Run: headless pygame with SDL's dummy video driver; simulated clock (each Clock.tick advances the game by its frame time, no real sleeping); random seed 0; keys injected as events and as key.get_pressed() state; mouse plan: one left click at the window centre at the start of phase 2, then a move to the lower-right quarter at the start of phase 3.
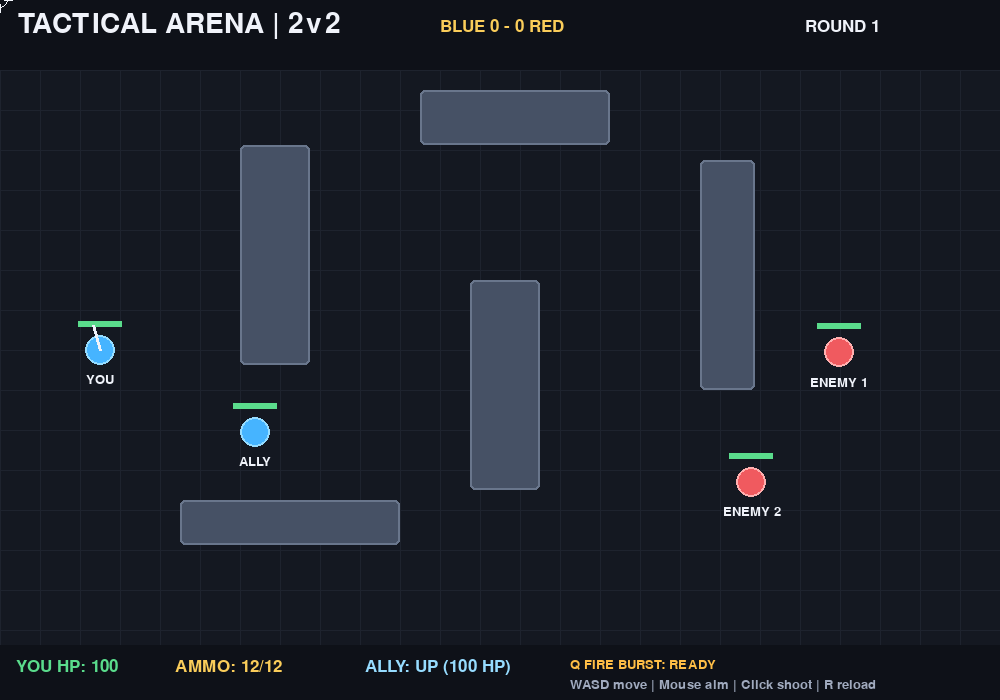
Frame 1 of 4 · flips 1–60 · no input
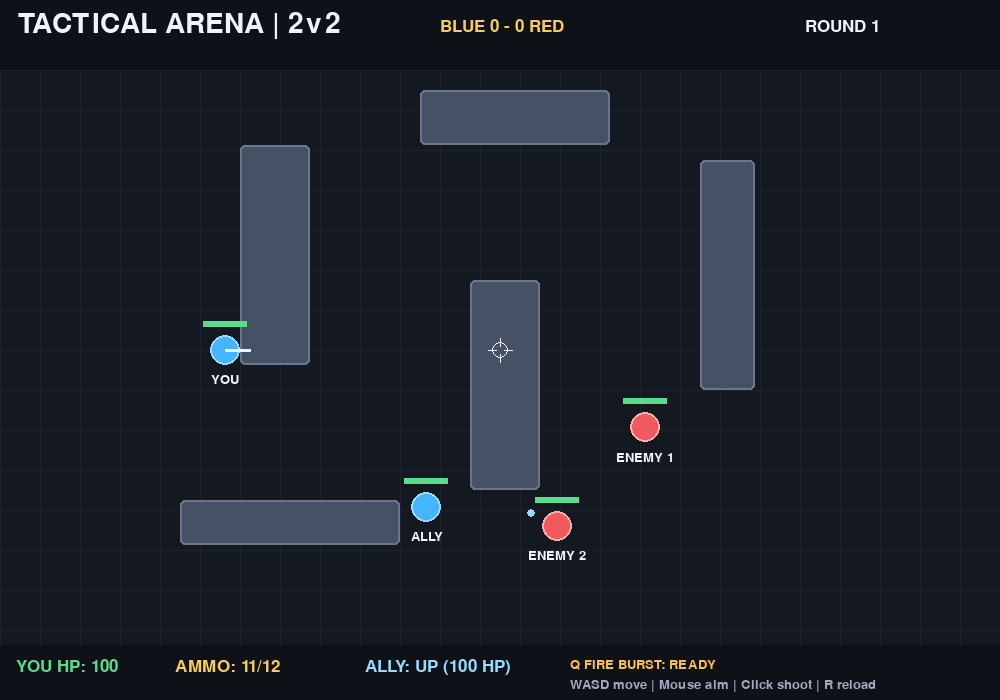
Frame 2 of 4 · flips 61–180 · clicked the window centre · tapped SPACE, RETURN · held RIGHT (→), D
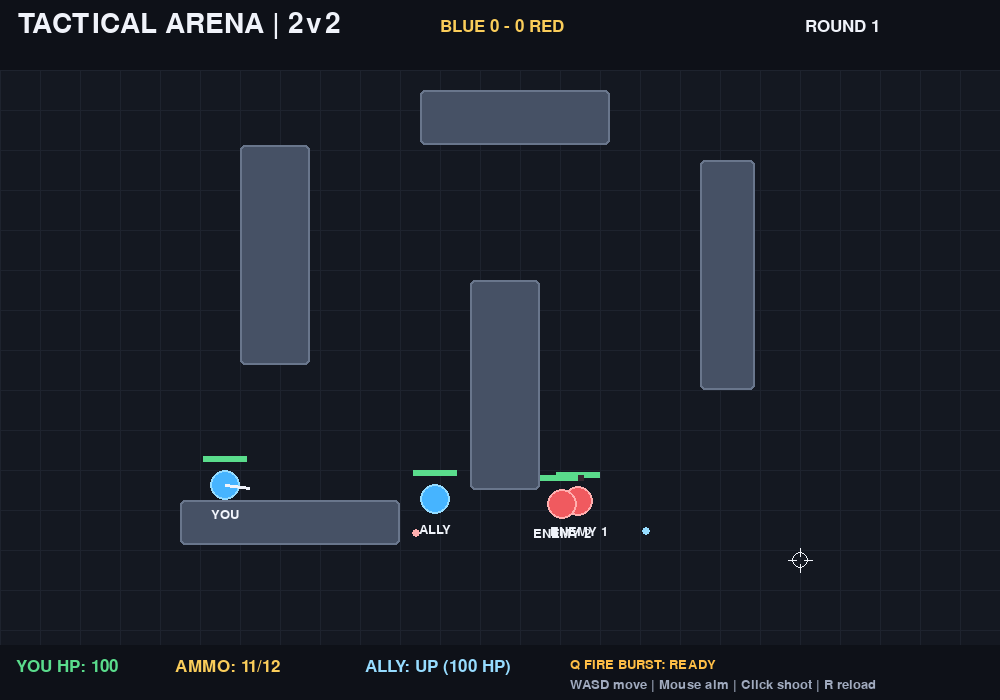
Frame 3 of 4 · flips 181–300 · moved the mouse to the lower-right quarter · held DOWN (↓), S
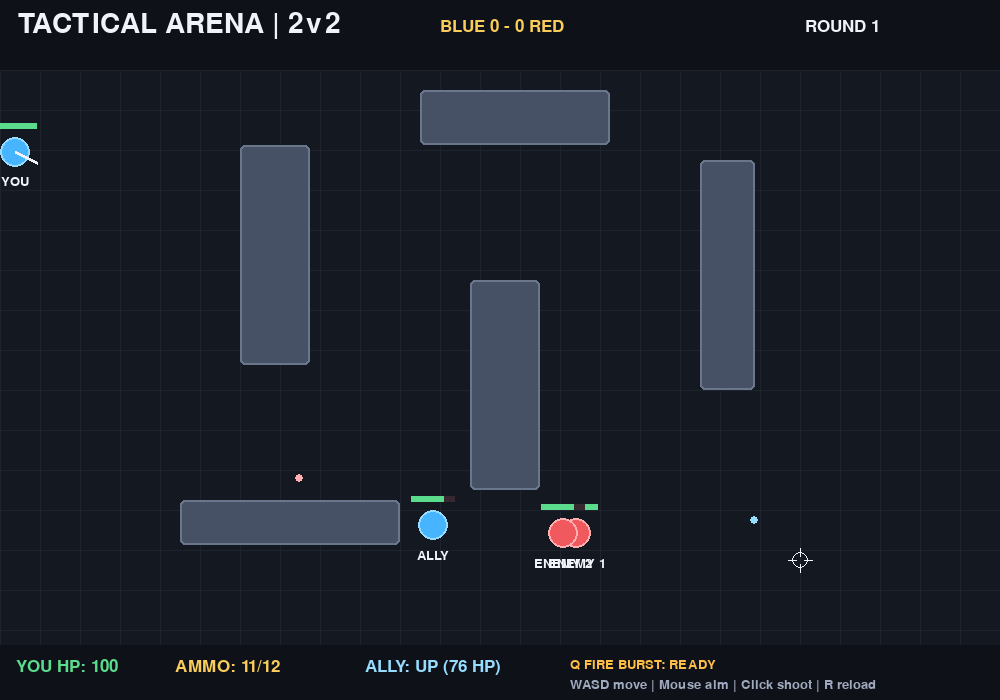
Frame 4 of 4 · flips 301–420 · held LEFT (←), A, UP (↑), W

The pygame program that drew these frames:

import math
import random
import sys
import pygame

WIDTH, HEIGHT, FPS = 1000, 700, 60
ROUND_WIN_TARGET = 3
BG, GRID = (20, 24, 33), (30, 35, 46)
WALL_COLOR, WHITE, MUTED = (70, 81, 101), (240, 243, 250), (160, 170, 190)
BLUE, BLUE_LIGHT = (70, 180, 255), (150, 220, 255)
RED, RED_LIGHT = (240, 90, 95), (255, 175, 175)
GREEN, YELLOW = (90, 220, 140), (250, 205, 90)

PLAYER_RADIUS, PLAYER_SPEED, BOT_SPEED = 15, 245, 115
PLAYER_MAX_HP = BOT_MAX_HP = 100
PLAYER_DAMAGE, BOT_DAMAGE = 25, 12
PLAYER_BULLET_SPEED, BOT_BULLET_SPEED = 620, 420
PLAYER_FIRE_INTERVAL, BOT_FIRE_INTERVAL = 0.22, 0.82
MAGAZINE_SIZE, RELOAD_SECONDS, BULLET_RADIUS = 12, 1.2, 4

# Ember's signature ability.
FIRE_COOLDOWN = 8.0
FIRE_PROJECTILE_SPEED = 520
FIRE_PROJECTILE_RANGE = 420
FIRE_ZONE_RADIUS = 62
FIRE_ZONE_DURATION = 3.0
FIRE_DAMAGE = 5
FIRE_DAMAGE_INTERVAL = 0.5
FIRE_ORANGE, FIRE_YELLOW = (255, 105, 35), (255, 190, 70)

pygame.init()
screen = pygame.display.set_mode((WIDTH, HEIGHT))
pygame.display.set_caption("Tactical Arena — 2v2 + Fire Burst")
clock = pygame.time.Clock()
font, small_font, large_font = pygame.font.Font(None, 25), pygame.font.Font(None, 19), pygame.font.Font(None, 42)

walls = [
    pygame.Rect(240, 145, 70, 220),
    pygame.Rect(420, 90, 190, 55),
    pygame.Rect(470, 280, 70, 210),
    pygame.Rect(700, 160, 55, 230),
    pygame.Rect(180, 500, 220, 45),
]


def circle_hits_rect(pos, radius, rect):
    closest_x = max(rect.left, min(pos.x, rect.right))
    closest_y = max(rect.top, min(pos.y, rect.bottom))
    dx, dy = pos.x - closest_x, pos.y - closest_y
    return dx * dx + dy * dy < radius * radius


def move_with_walls(pos, movement, radius):
    """Move on each axis independently and only resolve collisions on that axis."""
    # X axis
    if movement.x != 0:
        pos.x += movement.x
        for wall in walls:
            if circle_hits_rect(pos, radius, wall):
                if movement.x > 0:
                    pos.x = wall.left - radius
                else:
                    pos.x = wall.right + radius

    # Y axis. Do not snap horizontally when vertical movement hits a wall.
    if movement.y != 0:
        pos.y += movement.y
        for wall in walls:
            if circle_hits_rect(pos, radius, wall):
                if movement.y > 0:
                    pos.y = wall.top - radius
                else:
                    pos.y = wall.bottom + radius

    pos.x = max(radius, min(WIDTH - radius, pos.x))
    pos.y = max(70 + radius, min(HEIGHT - radius, pos.y))


def clear_line_of_sight(start, end):
    distance = start.distance_to(end)
    if distance <= 1:
        return True
    steps = max(2, int(distance / 8))
    for i in range(1, steps):
        point = start.lerp(end, i / steps)
        if any(wall.collidepoint(point.x, point.y) for wall in walls):
            return False
    return True


class Character:
    def __init__(self, name, team, position, is_human=False, skill=1):
        self.name, self.team = name, team
        self.pos = pygame.Vector2(position)
        self.is_human, self.skill = is_human, skill
        self.radius = PLAYER_RADIUS
        self.max_hp = PLAYER_MAX_HP if is_human else BOT_MAX_HP
        self.hp, self.alive = self.max_hp, True
        self.last_shot = -10.0
        self.ammo = MAGAZINE_SIZE if is_human else 999
        self.reloading_until = 0.0
        self.kills = 0

    @property
    def reloading(self):
        now = pygame.time.get_ticks() / 1000.0
        return self.reloading_until > now


class Bullet:
    def __init__(self, position, direction, owner):
        self.pos = pygame.Vector2(position)
        self.owner, self.team = owner, owner.team
        self.velocity = pygame.Vector2(direction) * (
            PLAYER_BULLET_SPEED if owner.is_human else BOT_BULLET_SPEED
        )
        self.damage = PLAYER_DAMAGE if owner.is_human else BOT_DAMAGE
        self.alive = True


class FireProjectile:
    def __init__(self, position, direction, owner):
        self.pos = pygame.Vector2(position)
        self.velocity = pygame.Vector2(direction) * FIRE_PROJECTILE_SPEED
        self.owner, self.team = owner, owner.team
        self.distance_travelled = 0.0
        self.alive = True


class FireZone:
    def __init__(self, position, owner, now):
        self.pos = pygame.Vector2(position)
        self.owner, self.team = owner, owner.team
        self.created_at = now
        self.expires_at = now + FIRE_ZONE_DURATION
        self.next_damage_at = {}


def make_round():
    return [
        Character("YOU", "blue", (100, 350), True),
        Character("ALLY", "blue", (145, 430), skill=1),
        Character("ENEMY 1", "red", (860, 250), skill=1),
        Character("ENEMY 2", "red", (860, 470), skill=2),
    ], []


def nearest_visible_enemy(bot, characters):
    enemies = [
        c for c in characters
        if c.alive and c.team != bot.team and clear_line_of_sight(bot.pos, c.pos)
    ]
    return min(enemies, key=lambda c: bot.pos.distance_squared_to(c.pos)) if enemies else None



def walkable_grid_point(gx, gy, radius=PLAYER_RADIUS):
    point = pygame.Vector2(gx * 25 + 12.5, gy * 25 + 82.5)
    if point.x < radius or point.x > WIDTH - radius:
        return False
    if point.y < 70 + radius or point.y > HEIGHT - radius:
        return False
    return not any(circle_hits_rect(point, radius, wall) for wall in walls)


def find_path(start_pos, goal_pos, radius=PLAYER_RADIUS):
    """Small-grid BFS pathfinding so bots can route around arena walls."""
    cell = 25
    cols, rows = WIDTH // cell, (HEIGHT - 70) // cell

    def to_grid(pos):
        return (
            max(0, min(cols - 1, int(pos.x // cell))),
            max(0, min(rows - 1, int((pos.y - 70) // cell))),
        )

    start = to_grid(start_pos)
    goal = to_grid(goal_pos)
    if start == goal:
        return []

    # If the exact target tile is blocked, route to the closest walkable tile.
    goals = []
    for gy in range(rows):
        for gx in range(cols):
            if walkable_grid_point(gx, gy, radius):
                center = pygame.Vector2(gx * cell + cell / 2, 70 + gy * cell + cell / 2)
                if center.distance_squared_to(goal_pos) <= (cell * 2) ** 2:
                    goals.append((gx, gy))
    if not goals:
        return []

    goal_set = set(goals)
    queue = [start]
    came_from = {start: None}
    found = None
    directions = ((1, 0), (-1, 0), (0, 1), (0, -1),
                  (1, 1), (1, -1), (-1, 1), (-1, -1))

    for current in queue:
        if current in goal_set:
            found = current
            break
        for dx, dy in directions:
            nxt = (current[0] + dx, current[1] + dy)
            if nxt in came_from or not (0 <= nxt[0] < cols and 0 <= nxt[1] < rows):
                continue
            if not walkable_grid_point(*nxt, radius):
                continue
            # Prevent diagonal corner-cutting through walls.
            if dx and dy:
                if not walkable_grid_point(current[0] + dx, current[1], radius):
                    continue
                if not walkable_grid_point(current[0], current[1] + dy, radius):
                    continue
            came_from[nxt] = current
            queue.append(nxt)

    if found is None:
        return []

    path = []
    node = found
    while node is not None:
        path.append(pygame.Vector2(node[0] * cell + cell / 2, 70 + node[1] * cell + cell / 2))
        node = came_from[node]
    path.reverse()
    return path[1:]


def bot_update(bot, characters, bullets, dt, now):
    if not bot.alive or bot.is_human:
        return

    enemies = [c for c in characters if c.alive and c.team != bot.team]
    if not enemies:
        return

    # Target the closest enemy, even when a wall currently blocks the shot.
    target = min(enemies, key=lambda c: bot.pos.distance_squared_to(c.pos))
    delta = target.pos - bot.pos
    distance = delta.length()
    has_los = clear_line_of_sight(bot.pos, target.pos)

    # Move toward a firing position using a wall-aware route.
    move_dir = pygame.Vector2()
    if not has_los or distance > 235:
        path = find_path(bot.pos, target.pos, bot.radius)
        if path:
            waypoint_delta = path[0] - bot.pos
            if waypoint_delta.length_squared() > 16:
                move_dir = waypoint_delta.normalize()
        elif distance > 235 and distance > 1:
            # Fallback: test several directions and choose a valid step that
            # makes progress, rather than repeatedly pushing into a wall.
            candidates = [
                delta.normalize(),
                pygame.Vector2(1, 0), pygame.Vector2(-1, 0),
                pygame.Vector2(0, 1), pygame.Vector2(0, -1),
                pygame.Vector2(1, 1).normalize(), pygame.Vector2(-1, 1).normalize(),
                pygame.Vector2(1, -1).normalize(), pygame.Vector2(-1, -1).normalize(),
            ]
            best_score = distance
            for candidate in candidates:
                test_pos = bot.pos + candidate * BOT_SPEED * dt
                if any(circle_hits_rect(test_pos, bot.radius, wall) for wall in walls):
                    continue
                score = test_pos.distance_to(target.pos)
                if score < best_score:
                    best_score, move_dir = score, candidate
    elif distance < 115 and distance > 1:
        move_dir = -delta.normalize()
    else:
        # Strafe during a duel so bots don't stand still in the open.
        if distance > 1:
            perpendicular = pygame.Vector2(-delta.y, delta.x).normalize()
            strafe_sign = 1 if int(now * 1.7 + (0 if bot.team == "blue" else 1)) % 2 == 0 else -1
            move_dir = perpendicular * strafe_sign

    if move_dir.length_squared() > 0:
        move_with_walls(bot.pos, move_dir.normalize() * BOT_SPEED * dt, bot.radius)

    # Bots only fire when they have a clear line of sight.
    delta = target.pos - bot.pos
    distance = delta.length()
    if distance > 1 and clear_line_of_sight(bot.pos, target.pos) and now - bot.last_shot >= BOT_FIRE_INTERVAL:
        angle = math.atan2(delta.y, delta.x)
        error = 0.20 if bot.skill == 1 else 0.09
        angle += random.uniform(-error, error)
        aim = pygame.Vector2(math.cos(angle), math.sin(angle))
        bullets.append(Bullet(bot.pos + aim * (bot.radius + 3), aim, bot))
        bot.last_shot = now


def draw_text(text, x, y, color=WHITE, font_obj=font):
    screen.blit(font_obj.render(text, True, color), (x, y))


def make_new_round():
    return make_round()


characters, bullets = make_new_round()
fire_projectiles, fire_zones = [], []
player_fire_burst_ready_at = 0.0
blue_rounds = red_rounds = 0
round_number = 1
round_over = match_over = False
round_message = "Eliminate the other team!"


def start_next_round():
    global characters, bullets, fire_projectiles, fire_zones
    global player_fire_burst_ready_at, round_over, round_message, round_number
    characters, bullets = make_new_round()
    fire_projectiles, fire_zones = [], []
    player_fire_burst_ready_at = 0.0
    round_over = False
    round_number += 1
    round_message = "Round started — work with your teammate!"


running = True
while running:
    dt = min(clock.tick(FPS) / 1000.0, 0.04)
    now = pygame.time.get_ticks() / 1000.0
    player = next(c for c in characters if c.is_human)

    for event in pygame.event.get():
        if event.type == pygame.QUIT:
            running = False
        elif event.type == pygame.KEYDOWN:
            if event.key == pygame.K_ESCAPE:
                running = False
            elif (
                event.key == pygame.K_r
                and not round_over
                and player.reloading_until == 0
                and player.ammo < MAGAZINE_SIZE
            ):
                player.reloading_until = now + RELOAD_SECONDS
                round_message = "Reloading..."
            elif (
                event.key == pygame.K_q
                and not round_over
                and player.alive
                and now >= player_fire_burst_ready_at
            ):
                direction = pygame.Vector2(pygame.mouse.get_pos()) - player.pos
                if direction.length_squared() > 0:
                    direction = direction.normalize()
                    fire_projectiles.append(
                        FireProjectile(player.pos + direction * (player.radius + 5), direction, player)
                    )
                    player_fire_burst_ready_at = now + FIRE_COOLDOWN
                    round_message = "Fire Burst launched!"
            elif event.key == pygame.K_RETURN and round_over and not match_over:
                start_next_round()
            elif event.key == pygame.K_RETURN and match_over:
                blue_rounds = red_rounds = 0
                round_number = 1
                match_over = False
                start_next_round()

        elif event.type == pygame.MOUSEBUTTONDOWN and event.button == 1:
            if (
                not round_over and player.alive and not player.reloading
                and player.ammo > 0 and now - player.last_shot >= PLAYER_FIRE_INTERVAL
            ):
                direction = pygame.Vector2(pygame.mouse.get_pos()) - player.pos
                if direction.length_squared() > 0:
                    direction = direction.normalize()
                    bullets.append(Bullet(player.pos + direction * (player.radius + 4), direction, player))
                    player.ammo -= 1
                    player.last_shot = now

    if not round_over:
        keys = pygame.key.get_pressed()
        movement = pygame.Vector2(
            int(keys[pygame.K_d] or keys[pygame.K_RIGHT]) - int(keys[pygame.K_a] or keys[pygame.K_LEFT]),
            int(keys[pygame.K_s] or keys[pygame.K_DOWN]) - int(keys[pygame.K_w] or keys[pygame.K_UP]),
        )
        if player.alive and movement.length_squared() > 0:
            move_with_walls(player.pos, movement.normalize() * PLAYER_SPEED * dt, player.radius)

        # Important: test the timer directly. The reloading property becomes False
        # once the deadline passes, so it cannot be used as this completion condition.
        if player.reloading_until > 0 and now >= player.reloading_until:
            player.ammo = MAGAZINE_SIZE
            player.reloading_until = 0.0
            round_message = "Reload complete."

        for character in characters:
            bot_update(character, characters, bullets, dt, now)

        # Move Fire Burst projectiles and create a burning zone on impact/range.
        for projectile in fire_projectiles:
            step = projectile.velocity * dt
            projectile.pos += step
            projectile.distance_travelled += step.length()

            hit_wall = any(circle_hits_rect(projectile.pos, 6, wall) for wall in walls)
            hit_enemy = any(
                c.alive and c.team != projectile.team
                and projectile.pos.distance_to(c.pos) <= c.radius + 6
                for c in characters
            )
            out_of_bounds = not (
                0 <= projectile.pos.x <= WIDTH and 70 <= projectile.pos.y <= HEIGHT
            )
            reached_range = projectile.distance_travelled >= FIRE_PROJECTILE_RANGE

            if hit_wall or hit_enemy or out_of_bounds or reached_range:
                zone_pos = projectile.pos - projectile.velocity.normalize() * (8 if hit_wall else 0)
                zone_pos.x = max(FIRE_ZONE_RADIUS, min(WIDTH - FIRE_ZONE_RADIUS, zone_pos.x))
                zone_pos.y = max(70 + FIRE_ZONE_RADIUS, min(HEIGHT - FIRE_ZONE_RADIUS, zone_pos.y))
                if not out_of_bounds:
                    fire_zones.append(FireZone(zone_pos, projectile.owner, now))
                projectile.alive = False
        fire_projectiles = [p for p in fire_projectiles if p.alive]

        # Damage opposing characters while they stand inside a fire zone.
        for zone in fire_zones:
            if now >= zone.expires_at:
                continue
            for victim in characters:
                if not victim.alive or victim.team == zone.team:
                    continue
                inside = victim.pos.distance_to(zone.pos) <= FIRE_ZONE_RADIUS + victim.radius
                if not inside:
                    zone.next_damage_at.pop(victim, None)
                    continue
                if now >= zone.next_damage_at.get(victim, zone.created_at):
                    victim.hp = max(0, victim.hp - FIRE_DAMAGE)
                    zone.next_damage_at[victim] = now + FIRE_DAMAGE_INTERVAL
                    if victim.hp == 0:
                        victim.alive = False
                        zone.owner.kills += 1
        fire_zones = [z for z in fire_zones if now < z.expires_at]

        for bullet in bullets:
            bullet.pos += bullet.velocity * dt
            if not (0 <= bullet.pos.x <= WIDTH and 70 <= bullet.pos.y <= HEIGHT):
                bullet.alive = False
                continue
            if any(circle_hits_rect(bullet.pos, BULLET_RADIUS, wall) for wall in walls):
                bullet.alive = False
                continue
            for victim in characters:
                if not victim.alive or victim.team == bullet.team:
                    continue
                if bullet.pos.distance_to(victim.pos) <= victim.radius + BULLET_RADIUS:
                    victim.hp = max(0, victim.hp - bullet.damage)
                    bullet.alive = False
                    if victim.hp == 0:
                        victim.alive = False
                        bullet.owner.kills += 1
                    break
        bullets = [b for b in bullets if b.alive]

        blue_alive = any(c.alive for c in characters if c.team == "blue")
        red_alive = any(c.alive for c in characters if c.team == "red")
        if not blue_alive or not red_alive:
            round_over = True
            if blue_alive:
                blue_rounds += 1
                round_message = "BLUE TEAM WINS THE ROUND!"
            else:
                red_rounds += 1
                round_message = "RED TEAM WINS THE ROUND!"
            if blue_rounds >= ROUND_WIN_TARGET or red_rounds >= ROUND_WIN_TARGET:
                match_over = True
                round_message = (
                    "MATCH VICTORY — BLUE TEAM!"
                    if blue_rounds >= ROUND_WIN_TARGET
                    else "MATCH DEFEAT — RED TEAM!"
                )

    # Rendering
    screen.fill(BG)
    for x in range(0, WIDTH, 40):
        pygame.draw.line(screen, GRID, (x, 70), (x, HEIGHT))
    for y in range(70, HEIGHT, 40):
        pygame.draw.line(screen, GRID, (0, y), (WIDTH, y))
    pygame.draw.rect(screen, (14, 17, 24), (0, 0, WIDTH, 70))
    draw_text("TACTICAL ARENA | 2v2", 18, 10, WHITE, large_font)
    draw_text(f"BLUE {blue_rounds} - {red_rounds} RED", 440, 18, YELLOW)
    draw_text(f"ROUND {round_number}", 805, 18)

    for wall in walls:
        pygame.draw.rect(screen, WALL_COLOR, wall, border_radius=5)
        pygame.draw.rect(screen, (105, 118, 140), wall, 2, border_radius=5)

    # Draw active fire zones and their projectiles.
    for zone in fire_zones:
        remaining = max(0.0, zone.expires_at - now)
        pulse = int(5 * (1.0 - remaining / FIRE_ZONE_DURATION))
        pygame.draw.circle(screen, (130, 48, 25), zone.pos, FIRE_ZONE_RADIUS)
        pygame.draw.circle(screen, FIRE_ORANGE, zone.pos, max(8, FIRE_ZONE_RADIUS - pulse), 4)
        pygame.draw.circle(screen, FIRE_YELLOW, zone.pos, max(6, FIRE_ZONE_RADIUS // 2), 2)

    for projectile in fire_projectiles:
        pygame.draw.circle(screen, FIRE_ORANGE, projectile.pos, 8)
        pygame.draw.circle(screen, FIRE_YELLOW, projectile.pos, 4)

    for bullet in bullets:
        pygame.draw.circle(screen, BLUE_LIGHT if bullet.team == "blue" else RED_LIGHT, bullet.pos, BULLET_RADIUS)

    for character in characters:
        color = BLUE if character.team == "blue" else RED
        highlight = BLUE_LIGHT if character.team == "blue" else RED_LIGHT
        if not character.alive:
            pygame.draw.circle(screen, (75, 80, 90), character.pos, character.radius, 2)
            continue
        pygame.draw.circle(screen, color, character.pos, character.radius)
        pygame.draw.circle(screen, highlight, character.pos, character.radius, 2)
        bar = pygame.Rect(character.pos.x - 22, character.pos.y - 29, 44, 6)
        pygame.draw.rect(screen, (55, 40, 48), bar)
        hp_color = GREEN if character.hp > 35 else YELLOW if character.hp > 15 else RED
        pygame.draw.rect(screen, hp_color, (bar.x, bar.y, bar.width * character.hp / character.max_hp, bar.height))
        name_surface = small_font.render(character.name, True, WHITE)
        screen.blit(name_surface, name_surface.get_rect(center=(character.pos.x, character.pos.y + 29)))

    if player.alive:
        aim = pygame.Vector2(pygame.mouse.get_pos()) - player.pos
        if aim.length_squared() > 0:
            aim.scale_to_length(player.radius + 10)
            pygame.draw.line(screen, WHITE, player.pos, player.pos + aim, 3)
    mx, my = pygame.mouse.get_pos()
    pygame.draw.circle(screen, WHITE, (mx, my), 8, 1)
    pygame.draw.line(screen, WHITE, (mx - 12, my), (mx - 4, my), 1)
    pygame.draw.line(screen, WHITE, (mx + 4, my), (mx + 12, my), 1)
    pygame.draw.line(screen, WHITE, (mx, my - 12), (mx, my - 4), 1)
    pygame.draw.line(screen, WHITE, (mx, my + 4), (mx, my + 12), 1)

    pygame.draw.rect(screen, (14, 17, 24), (0, HEIGHT - 55, WIDTH, 55))
    ally = next(c for c in characters if c.name == "ALLY")
    draw_text(f"YOU HP: {player.hp}", 16, HEIGHT - 42, GREEN if player.hp > 30 else RED)
    draw_text(f"AMMO: {player.ammo}/{MAGAZINE_SIZE}", 175, HEIGHT - 42, YELLOW)
    draw_text(f"ALLY: {'UP' if ally.alive else 'DOWN'} ({ally.hp} HP)", 365, HEIGHT - 42, BLUE_LIGHT)
    fire_ready_in = max(0.0, player_fire_burst_ready_at - now)
    ability_label = "Q FIRE BURST: READY" if fire_ready_in <= 0 else f"Q FIRE BURST: {fire_ready_in:.1f}s"
    draw_text(ability_label, 570, HEIGHT - 42, FIRE_YELLOW if fire_ready_in <= 0 else MUTED, small_font)
    draw_text("WASD move | Mouse aim | Click shoot | R reload", 570, HEIGHT - 22, MUTED, small_font)

    if player.reloading:
        draw_text("RELOADING...", 18, HEIGHT - 72, YELLOW, small_font)

    if round_over:
        color = GREEN if blue_rounds > red_rounds else RED
        overlay = large_font.render(round_message, True, color)
        screen.blit(overlay, overlay.get_rect(center=(WIDTH // 2, HEIGHT // 2 - 15)))
        prompt = "Enter: restart match" if match_over else "Enter: next round"
        label = font.render(prompt, True, WHITE)
        screen.blit(label, label.get_rect(center=(WIDTH // 2, HEIGHT // 2 + 25)))

    pygame.display.flip()

pygame.quit()
sys.exit()
